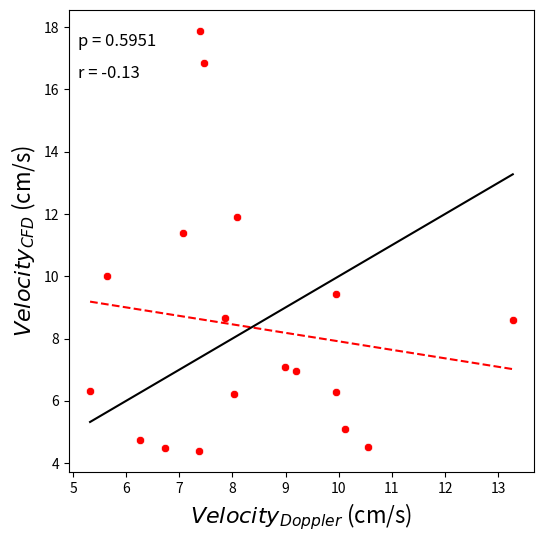
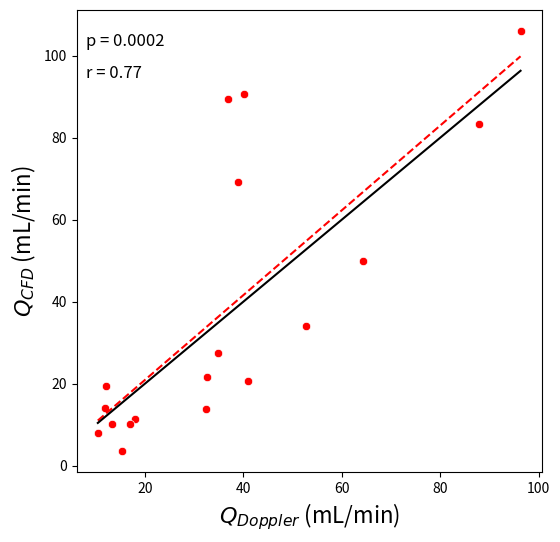
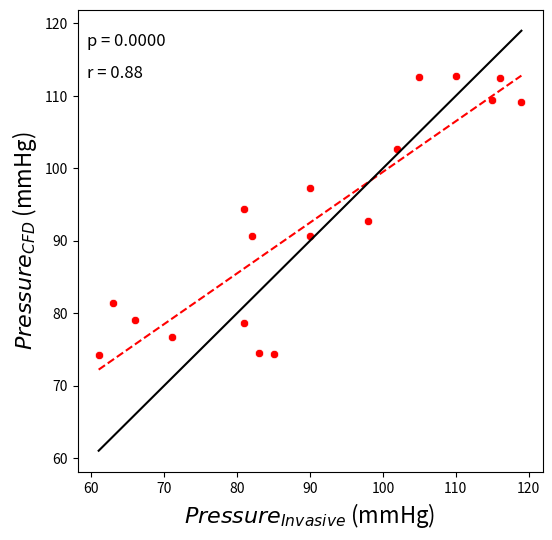

The script that saved these images, in order:
import numpy as np
import matplotlib.pyplot as plt
import seaborn as sns
from scipy.stats import pearsonr, linregress, wilcoxon

def ScatterPlot(x, y, xlabel, ylabel, r, p):
    
    slope, intercept, _, _, _ = linregress(x, y)
    x_fit = np.linspace(min(x), max(x), 100)
    y_fit = slope * x_fit + intercept


    plt.figure(figsize=(6,6))
    sns.scatterplot(x=x, y=y, color='red')#, label="Data points")

    plt.plot(x_fit, y_fit, 'r--', label=f"Trend line (r={r:.2f})")

    plt.plot(x_fit, x_fit, 'k-', label="x = y line")

    plt.xlabel(xlabel, fontsize = 16)
    plt.ylabel(ylabel, fontsize = 16)
    #plt.title(title)
    #plt.legend()
    #plt.grid()
    plt.text(0.02, 0.95, f"p = {p:.4f}", transform=plt.gca().transAxes, fontsize=12, verticalalignment='top')
    plt.text(0.02, 0.88, f"r = {r:.2f}", transform=plt.gca().transAxes, fontsize=12, verticalalignment='top')
    plt.show()

def BlandAltman(A, B, xlabel, ylabel, unit):
    A = np.asarray(A)
    B = np.asarray(B)
    mean = np.mean([A, B], axis = 0)
    diff = A - B
    md = np.mean(diff) # Mean of difference
    sd = np.std(diff, axis = 0) #standard deviation of difference

    plt.scatter(mean, diff, color = 'red')
    plt.axhline(md, color='gray', linestyle='--')

    loa_upper = md + 1.96*sd
    loa_lower = md - 1.96*sd

    plt.text(np.min(mean), loa_upper - 0.2, f'+1.96 $\sigma$ = {loa_upper:.2f} {unit}', color='gray', va='top', fontsize = 16)
    plt.text(np.min(mean), loa_lower + 0.2, f'-1.96 $\sigma$ = {loa_lower:.2f} {unit}', color='gray', va='bottom', fontsize = 16)
    plt.text(np.min(mean), md + 0.2, f'{md:.2f} $\pm$ {sd:.2f} {unit}', color='gray', va='bottom', fontsize = 16)

    plt.axhline(loa_upper, color='gray', linestyle='--')
    plt.axhline(loa_lower, color='gray', linestyle='--')

    plt.xlabel(xlabel, fontsize = 16)
    plt.ylabel(ylabel, fontsize = 16)
    #plt.title("Bland Altman")
    plt.show()


if __name__ == "__main__":

    velocity_inv = np.array([8.02, 9.19, 7.39, 8.995, 5.635, 5.32, 7.46, 9.945, 10.55, 7.86, 6.26, 6.73, 13.275, 9.95, 10.12, 7.365, 7.075, 8.09])
    velocity_cfd = np.array([6.23, 6.95, 17.88, 7.07, 10.00, 6.31, 16.84, 9.42, 4.50, 8.65, 4.74, 4.49, 8.59, 6.28, 5.11, 4.39, 11.40, 11.91])

    flow_inv = np.array([64.21, 10.46, 36.91, 34.92, 39.02, 11.93, 40.10, 87.94, 32.34, 96.29, 13.41, 32.55, 52.80, 18.05, 41.00, 16.93, 12.10, 15.44])
    flow_cfd = np.array([49.86, 7.91, 89.29, 27.46, 69.26, 14.16, 90.51, 83.33, 13.80, 106.00, 10.16, 21.71, 34.18, 11.39, 20.70, 10.09, 19.50, 3.64])

    pressure_inv = np.array([115.0, 119.0, 81.0, 71.0, 102.0, 90.0, 105.0, 110.0, 116.0, 90.0, 61.0, 82.0, 63.0, 66.0, 83.0, 85.0, 98.0, 81.0])
    pressure_cfd = np.array([109.4, 109.2, 78.6, 76.7, 102.7, 90.6, 112.6, 112.7, 112.5, 97.3, 74.2, 90.7, 81.4, 79.1, 74.5, 74.3, 92.7, 94.4])


    # Calculate Pearson correlation coefficient
    rv, p_value_v = pearsonr(velocity_cfd, velocity_inv)
    rf, p_value_f = pearsonr(flow_cfd, flow_inv)
    rp, p_value_p = pearsonr(pressure_cfd, pressure_inv)

    ScatterPlot(velocity_inv, velocity_cfd, r"$Velocity_{Doppler}$ (cm/s)", r"$Velocity_{CFD}$ (cm/s)", rv, p_value_v)
    ScatterPlot(flow_inv, flow_cfd, r"$Q_{Doppler}$ (mL/min)", r"$Q_{CFD}$ (mL/min)", rf, p_value_f)
    ScatterPlot(pressure_inv, pressure_cfd, r"$Pressure_{Invasive}$ (mmHg)", r"$Pressure_{CFD}$ (mmHg)", rp, p_value_p)


    #Wilcoxon Signed Rank Test
    res_v = wilcoxon(velocity_inv, velocity_cfd)
    res_f = wilcoxon(flow_inv, flow_cfd)
    res_p = wilcoxon(pressure_inv, pressure_cfd)

    print("velcoity wilcoxon test:", res_v.statistic, res_v.pvalue)
    print("flow wilcoxon test:", res_f.statistic, res_f.pvalue)
    print("pressure wilcoxon test:", res_p.statistic, res_p.pvalue)

    #BlandAltman(velocity_inv, velocity_cfd, r"$Velocity_{Doppler}$ (cm/s)", r"$Velocity_{Doppler}$ - $Velocity_{CFD}$ (cm/s)", "cm/s")
    #BlandAltman(flow_inv, flow_cfd, r"$Q_{Doppler}$ (mL/min)", r"$Q_{Doppler}$ - $Q_{CFD}$ (mL/min)", "mL/min")
    #BlandAltman(pressure_inv, pressure_cfd, r"$Pressure_{Doppler}$ (mmHg)", r"$Pressure_{Doppler}$ - $Pressure_{CFD}$ (mmHg)", "mmHg")
